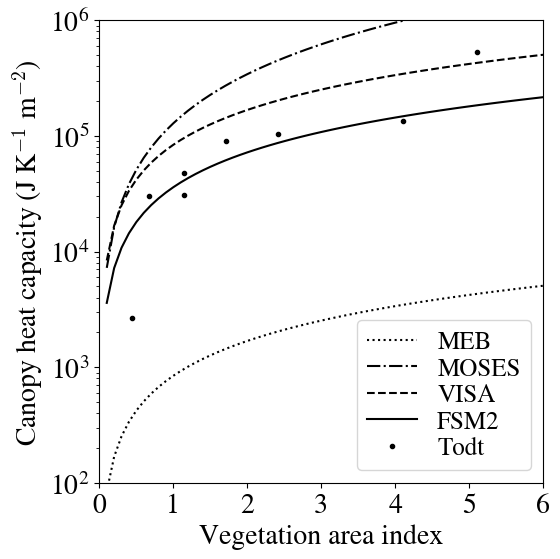

Generate this figure with matplotlib:
"""
A Flexible Snow Model (FSM 2.1.1) including a forest canopy
Figure 1. Heat capacity of snow-free canopies as functions of vegetation area index in MEB, MOSES, VISA and FSM2.
Dots show heat capacities calculated using the method of Gouttevin et al. (2015) with leaf and stem area indices 
for study sites collated by Todt et al. (2018).
"""
import matplotlib.pyplot as plt
import numpy as np

plt.rcParams['font.size'] = 20
plt.rcParams['mathtext.fontset'] = 'cm'
plt.rcParams['font.family'] = 'STIXGeneral'

plt.figure(figsize=(6,6))

LAI = np.arange(0.1,6.1,0.1)

MEB = 0.2*4218*LAI
plt.plot(LAI,MEB,'k:',label='MEB')
MEB = 0.2*4218*LAI + 216*4.4*LAI
#plt.plot(LAI,MEB,label='MEB + snow')

MOSES = 0.57e6*0.1*LAI + 0.11e6*0.65*LAI**1.67
plt.plot(LAI,MOSES,'k-.',label='MOSES')

VISA = 0.02*4.188e6*LAI
plt.plot(LAI,VISA,'k--',label='VISA')

FSM2 = 3.6e4*LAI
plt.plot(LAI,FSM2,'k',label='FSM2')

plt.xlabel('Vegetation area index')
plt.xlim(0,6)
plt.xticks(range(7))
plt.ylabel('Canopy heat capacity (J K$^{-1}$ m$^{-2}$)')
plt.ylim(1e2,1e6)
plt.yscale('log')

LAI = np.array([0,3.24,0.05,1.93,0,3.9,0.89,0])
PAI = [0.44,4.1,1.15,2.41,0.67,5.1,1.14,1.71]
B = np.array([0.0006,0.004,0.0011,0.0036,0.0048,0.0166,0.002,0.004])
zcan = np.array([3.5,25,22,22,5,25,18,18])
Todt = 0.001*900*2800*LAI + 0.5*B*zcan*900*2800
plt.plot(PAI,Todt,'ko',ms=3,label='Todt')

plt.legend(fontsize=18,labelspacing=0.1)
plt.tight_layout()
plt.savefig('Figure01.pdf')


